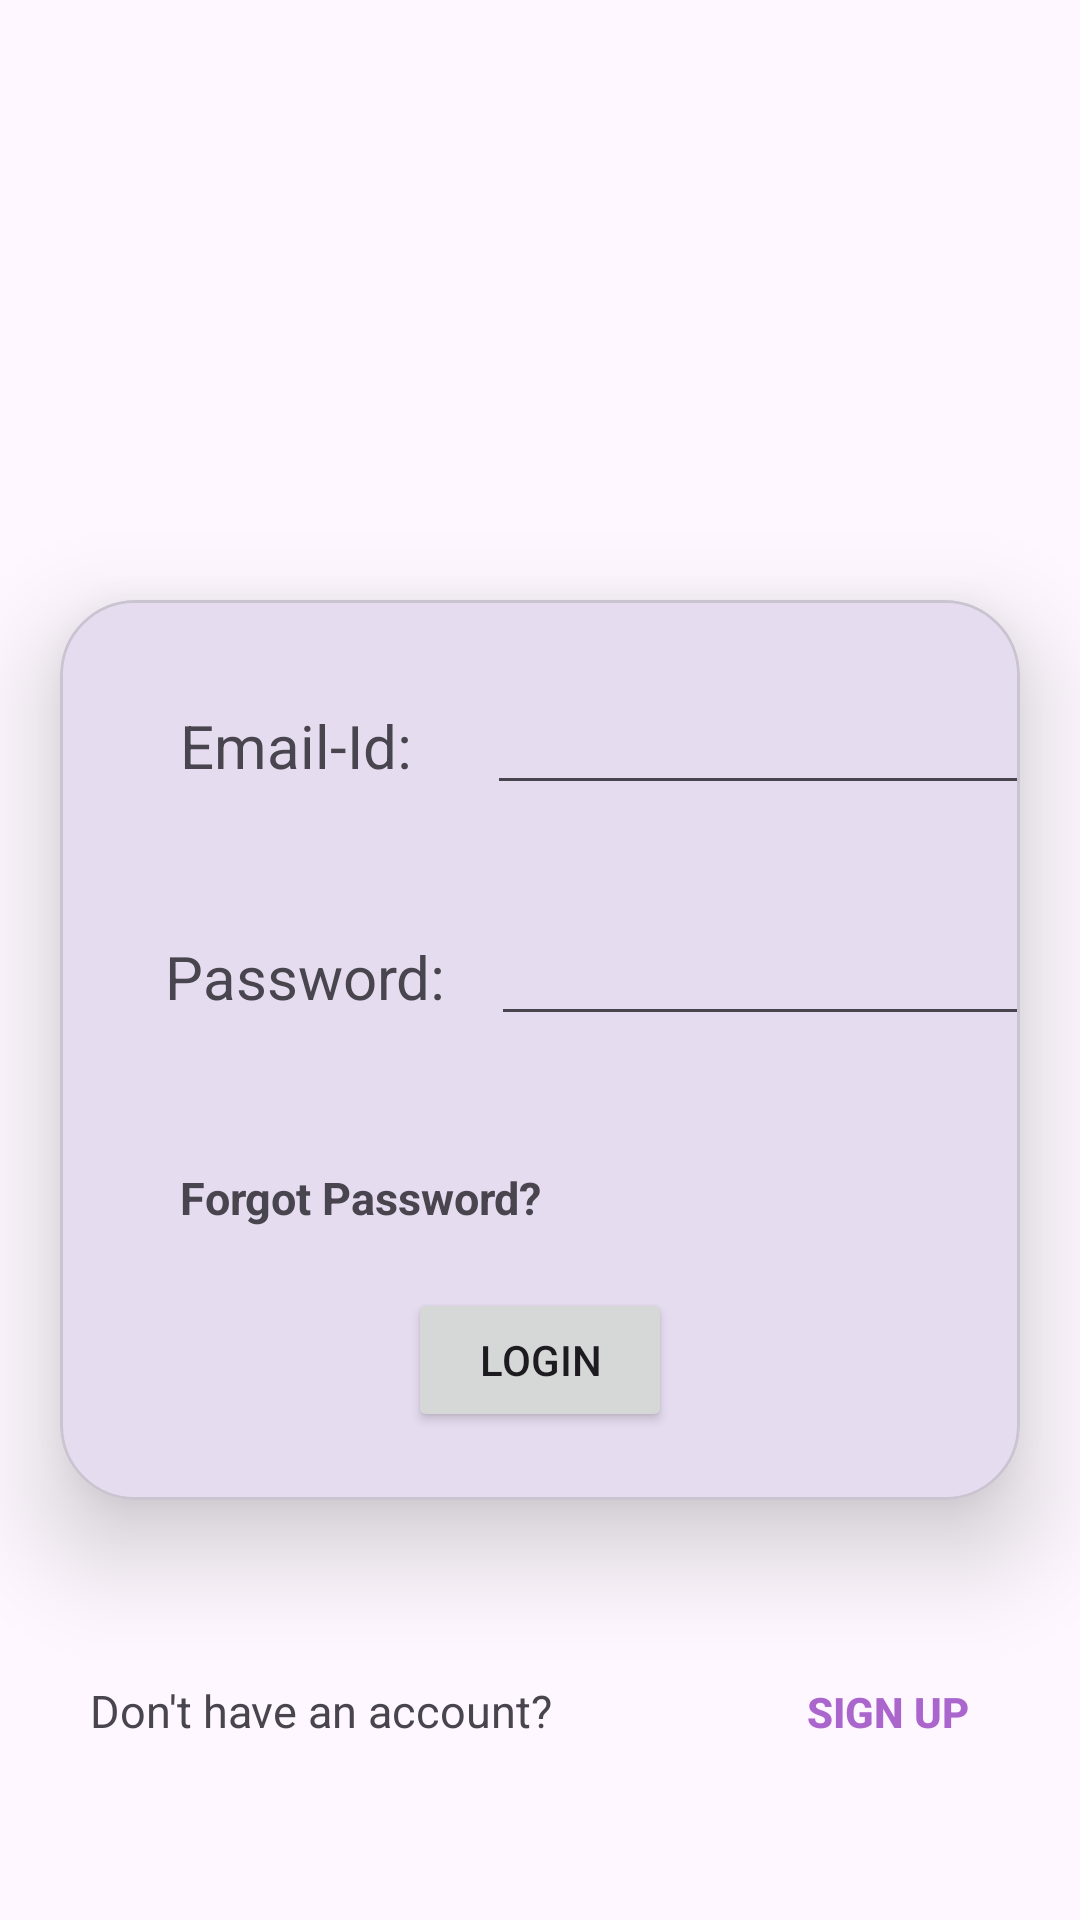

Layout XML and referenced resources for this Android screen:
<!-- AndroidManifest.xml: application theme Theme.MAD_Practical4_21012011158 -->
<!-- res/layout/activity_login.xml -->
<?xml version="1.0" encoding="utf-8"?>
<androidx.constraintlayout.widget.ConstraintLayout xmlns:android="http://schemas.android.com/apk/res/android"
    xmlns:app="http://schemas.android.com/apk/res-auto"
    xmlns:tools="http://schemas.android.com/tools"
    android:layout_width="match_parent"
    android:layout_height="match_parent"
    tools:context=".LoginActivity">

    <ImageView
        android:id="@+id/Guni_image"
        android:layout_width="match_parent"
        android:layout_height="200dp"
        app:layout_constraintStart_toStartOf="parent"
        app:layout_constraintTop_toTopOf="parent"
        app:srcCompat="@drawable/guni_pink_logo" />

    <com.google.android.material.card.MaterialCardView
        android:id="@+id/materialCardView"
        android:layout_width="match_parent"
        android:layout_height="300dp"
        android:layout_marginHorizontal="20dp"
        app:cardCornerRadius="25dp"
        app:cardElevation="20dp"
        app:layout_constraintStart_toStartOf="parent"
        app:layout_constraintTop_toBottomOf="@id/Guni_image">


        <androidx.constraintlayout.widget.ConstraintLayout
            android:layout_width="match_parent"
            android:layout_height="match_parent">


            <TextView
                android:id="@+id/Emailid"
                android:layout_width="wrap_content"
                android:layout_height="wrap_content"
                android:layout_marginStart="20dp"
                android:layout_marginTop="15dp"
                android:padding="20dp"
                android:text="Email-Id: "
                android:textSize="20sp"
                app:layout_constraintStart_toStartOf="parent"
                app:layout_constraintTop_toTopOf="parent" />

            <EditText
                android:id="@+id/editTextTextEmailAddress"
                android:layout_width="wrap_content"
                android:layout_height="wrap_content"
                android:ems="10"
                android:inputType="textEmailAddress"
                app:layout_constraintBaseline_toBaselineOf="@+id/Emailid"
                app:layout_constraintStart_toEndOf="@+id/Emailid" />

            <TextView
                android:id="@+id/Password"
                android:layout_width="wrap_content"
                android:layout_height="wrap_content"
                android:layout_marginStart="20dp"
                android:layout_marginTop="15dp"
                android:padding="15dp"
                android:text="Password:"
                android:textSize="20sp"
                app:layout_constraintStart_toStartOf="parent"
                app:layout_constraintTop_toBottomOf="@+id/Emailid" />

            <EditText
                android:id="@+id/editTextTextPassword"
                android:layout_width="wrap_content"
                android:layout_height="wrap_content"
                android:ems="10"
                android:inputType="textPassword"
                app:layout_constraintBaseline_toBaselineOf="@+id/Password"
                app:layout_constraintStart_toEndOf="@+id/Password"
                tools:ignore="SpeakableTextPresentCheck,TouchTargetSizeCheck" />

            <TextView
                android:id="@+id/ForgotPassword"
                android:layout_width="wrap_content"
                android:layout_height="wrap_content"
                android:layout_marginStart="20dp"
                android:layout_marginTop="15dp"
                android:padding="20dp"
                android:text="Forgot Password?"
                android:textSize="15sp"
                android:textStyle="bold"
                app:layout_constraintStart_toStartOf="parent"
                app:layout_constraintTop_toBottomOf="@+id/Password" />

            <Button
                android:id="@+id/login"
                android:layout_width="wrap_content"
                android:layout_height="wrap_content"
                android:text="Login"
                app:layout_constraintEnd_toEndOf="parent"
                app:layout_constraintStart_toStartOf="parent"
                app:layout_constraintTop_toBottomOf="@+id/ForgotPassword" />
        </androidx.constraintlayout.widget.ConstraintLayout>

    </com.google.android.material.card.MaterialCardView>

    <TextView
        android:id="@+id/dontHaveAccount"
        android:layout_width="wrap_content"
        android:layout_height="wrap_content"
        android:padding="10dp"
        android:text="Don't have an account?"
        android:textSize="15sp"
        app:layout_constraintBottom_toBottomOf="parent"
        app:layout_constraintStart_toStartOf="@+id/materialCardView"
        app:layout_constraintTop_toBottomOf="@+id/materialCardView" />

    <Button
        android:id="@+id/signup"
        android:layout_width="wrap_content"
        android:layout_height="wrap_content"
        android:background="#00FFFFFF"
        android:padding="10dp"
        android:text="Sign Up"
        android:textColor="@android:color/holo_purple"
        android:textStyle="bold"
        app:layout_constraintBaseline_toBaselineOf="@+id/dontHaveAccount"
        app:layout_constraintEnd_toEndOf="@+id/materialCardView" />

</androidx.constraintlayout.widget.ConstraintLayout>
<!-- resources referenced by this layout -->
<resources>
  <style name="Theme.MAD_Practical4_21012011158" parent="Base.Theme.MAD_Practical4_21012011158" />
  <style name="Base.Theme.MAD_Practical4_21012011158" parent="Theme.Material3.DayNight.NoActionBar">
          
          
      </style>
</resources>
